pico-8 play session: no input (idle)

[t = 1 s] idle ~1s (no d-pad/buttons)
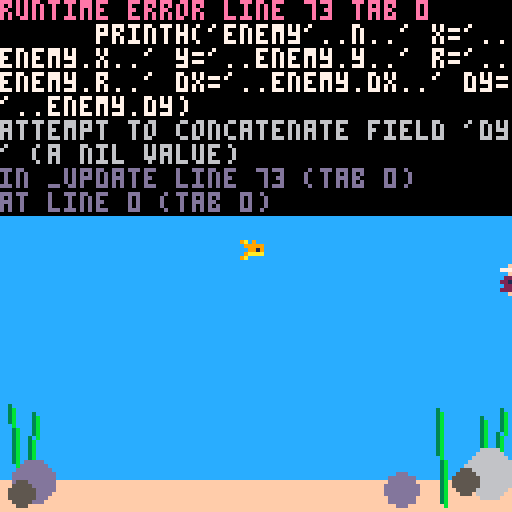

pico-8 cartridge
version 34
__lua__
--[[
bite size game cells
from nerdyteachers.com
fish game, no sprites
]]--
-- ===== ===== ===== ===== ===== ===== ===== ===== ===== ===== ===== ===== =====


-- ===== ===== ===== ===== ===== ===== ===== ===== ===== ===== ===== ===== =====
function _init() --iiiiiii
  -- colors
  _black = 0
  _dkblue = 1
  _purple = 2
  _dkgreen = 3
  _brown = 4
  _dkgrey = 5
  _grey = 6
  _white = 7
  _red = 8
  _orange = 9
  _yellow = 10
  _green = 11
  _blue = 12
  _indigo = 13
  _pink = 14
  _peach = 15

  -- player table
  player={
    x = 60, -- pos on x axis
    y = 60, -- pos on y axis
    w = 0,  -- width //inner circle clr
    h = 0,  -- height / outer circle clr
    size = 3, -- a number to compare player & enemy sizes and set fish sprite
    sx = 0, -- a number used for the sprite x pos
    sy = 0,
    dx = 0, -- delta x for change in x axis momentum
    dy = 0, -- -dy up -dx left
    speed = 0.08, -- increase in momentum when btn pressed
    flp = false, -- bool to control flip sprite left or right
  }
  player = set_sprite(player)
  -- game settings
  enemies = {} -- enemy table
  max_enemies = 15 -- max enemies
  max_enemy_size = 10 -- number of pixels for largest enemy radius
  max_enemy_speed = 0.5 -- 1 -- avg speed of enemies
  win_size = 10 -- how many to eat to win
  weeds = { -- tbl where to draw seaweed
    {x1=  4,y1=120,x2=  2,y2=101},
    {x1=  6,y1=123,x2=  8,y2=103},
    {x1=110,y1=125,x2=109,y2=102},
    {x1=121,y1=122,x2=120,y2=104},
    {x1=123,y1=122,x2=125,y2=102},
  }
end

function _update() --uuuuuuuu



  -- player controls
  if btn(⬅️) then player.dx -= player.speed player.flp=true end
  if btn(➡️) then player.dx += player.speed player.flp=false end
  if btnp(⬆️) then player.dy -= player.speed end
  if btnp(⬇️) then player.dy += player.speed end

  if btnp(4) then --printh("Btn 4 = cv")
    local n=1
    printh('')
    for enemy in all (enemies) do
      printh('enemy'..n..' x='..enemy.x..' y='..enemy.y..' r='..enemy.r..' dx='..enemy.dx..' dy='..enemy.dy)
      n+=1
    end
  elseif btnp(5) then printh("Btn 5 = nm")
  end

  -- player movement
  player.x += player.dx
  player.y += player.dy

  -- flip sides
  if player.x > 127 then player.x = 1 end
  if player.x < 0 then player.x = 126 end
  if player.y+player.h > 120 then player.y = 120-player.h player.dy = 0 end
  if player.y < 0 then player.y = 0 player.dy = 0 end

  -- enemy update
  create_enemies()
  for enemy in all (enemies) do
    -- move
    enemy.x += enemy.dx
    --enemy.y += enemy.dy

    -- ouside screen
    if enemy.x > 200
      or enemy.x < -70 then
      del(enemies, enemy)
    end

    -- collide w/player
    if collide_obj(player, enemy) then
      -- compare size
      if flr(player.size) > enemy.size then
        player.size += flr((enemy.size/2)+.5) / (player.size*2)

				--set sprite based on size
				player = set_sprite(player)

        sfx(0)
        del (enemies, enemy)
      else
        sfx(1)
        _init()
      end
    end
  end
  --[[
  ]]--
end

function _draw() --dddddd
  cls(12)
  -- sand
  rectfill(0,120,127,127,15)

  -- seaweed
  for weed in all(weeds) do
    line(weed.x1,weed.y1,weed.x2,weed.y2,3)
    line(weed.x1+1,weed.y1+1,weed.x2+1,weed.y2+1,11)
  end

  -- rocks
  circfill(  8,120,5,13)
  circfill(  5,123,3, 5)
  circfill(100,122,4,13)
  circfill(122,118,6, 6)
  circfill(116,120,3, 5)

  -- player
  sspr(player.sx,player.sy,player.w,player.h,player.x,player.y,player.w,player.h,player.flp)

  -- enemies
  for enemy in all(enemies) do
    pal(9,enemy.c)
    sspr(enemy.sx,enemy.sy,enemy.w,enemy.h,enemy.x,enemy.y,enemy.w,enemy.h,enemy.flp)
  end
	pal()

  -- player size
  rectfill(2,3,22,10,0)
  rectfill(2,4,2+(player.size-flr(player.size))*20,9,8)

  -- win
  if player.size > win_size then
    rectfill(0, 55, 127, 75, _dkgrey)
    print("congratulations!!!", 28, 56, _blue)
    print("you became", 43, 63, _blue)
    print("the biggest fish!", 20, 70, _blue)
  end
end

-- ===== ===== ===== ===== ===== ===== ===== ===== ===== ===== ===== ===== =====
--[[
]]--
function collide_obj(obj, other)
  if other.x+other.w > obj.x
    and other.y+other.h > obj.y
    and other.x < obj.x+obj.w
    and other.y < obj.y+obj.h
    then
      return true
  end
end

function create_enemies()
  if #enemies < max_enemies then
    -- local vars
    local x = 0 -- x,y enenemy fish pos
    local y = 0
    local dx = 0 -- enemy fish speed and dir
    local size = flr(rnd((max_enemy_size+player.size)/2))+1 -- enmy fish size 1-10
    local flp = false -- flip left or right
    local c = flr(rnd(7))+1 -- enemy fish color

    -- rand start pos
    place = flr(rnd(2))
    if place==0 then
      -- left
      x = flr(rnd(16)-64)
      y = flr(rnd(115))
      dx = rnd(max_enemy_speed)+.25
      flp = false
    else
      -- right
      x = flr(rnd(48)+128)
      y = flr(rnd(115))
      dx = -rnd(max_enemy_speed)-.25
      flp = true
    end

    -- make enemy table
    local enemy = {
      sx = 0,
      sy = 0,
      x = x,
      y = y,
      w = 0,
      h = 0,
      c = c,
      dx = dx,
      size = size,
      flp = flp,
    }

    -- set sprite based on size
    enemy = set_sprite(enemy)

    -- add it to enemies table
    add(enemies, enemy)
  end
end


-- set sprite
function set_sprite(obj)
  if flr(obj.size) <=1 then
    obj.sx = 0 obj.sy = 0 obj.w = 4 obj.h = 3
  elseif flr(obj.size) == 2 then
    obj.sx = 5 obj.sy = 0 obj.w = 4 obj.h = 4
  elseif flr(obj.size) == 3 then
    obj.sx = 9 obj.sy = 0 obj.w = 6 obj.h = 5
  elseif flr(obj.size) == 4 then
    obj.sx = 15 obj.sy = 0 obj.w = 9 obj.h = 7
  elseif flr(obj.size) == 5 then
    obj.sx = 24 obj.sy = 0 obj.w = 14 obj.h = 9
  elseif flr(obj.size) == 6 then
    obj.sx = 38 obj.sy = 0 obj.w = 14 obj.h = 10
  elseif flr(obj.size) == 7 then
    obj.sx = 52 obj.sy = 0 obj.w = 16 obj.h = 12
  elseif flr(obj.size) == 8 then
    obj.sx = 68 obj.sy = 0 obj.w = 15 obj.h = 15
  elseif flr(obj.size) == 9 then
    obj.sx = 83 obj.sy = 0 obj.w = 19 obj.h = 16
  elseif flr(obj.size) == 10 then
    obj.sx = 102 obj.sy = 0 obj.w = 26 obj.h = 17
  else
    obj.sx = 102 obj.sy = 0 obj.w = 26 obj.h = 17
  end
  return obj
end


-- ===== ===== ===== ===== ===== ===== ===== ===== ===== ===== ===== ===== =====
-- collection of support functions
-- ===== ===== ===== ===== ===== ===== ===== ===== ===== ===== ===== ===== =====
function log(_lvl, _msg, _ind) local ind=_ind or '' if _lvl < 5 then printh(ind.._msg) end end
function irand(n) return ceil(rnd(n)) end -- rand in [1..n]
function irand0(n) if (n==0) then return 0 else return ceil(rnd(n))-1 end end -- rand in [0..n)
function tblstr(_t) out="" for j=1,#_t-1 do out=out.._t[j].."," end return out.._t[#_t] end
function shuffle(t) for i=#t,1,-1 do local j=flr(rnd(i))+1 t[i],t[j] = t[j],t[i] end end
function contains(_tbl,_el) for _ in all(_tbl) do if _==_el then return true end end return false end
__gfx__
9f00999009a090090000f0009d900000d0000099900000e0000080000008800000009900000ddd000009000000099999900000e0000000000e8e888800000000
09990999909999909009999009d90000dd099009e90000ee000098000008880000009990000dddd0000a9000009a99a99900008e000000000000e88880000000
9f00098880099190f9999199009d9099999199009e90099999909980000888899990d99900099999900fa9000999a99a99900098e000000000000e8888000000
000088e0009aaaa00f9a99900099d9999991990099e9099971999998009999997199dd99909999999909fa9099999a99999900998e000000009999e888899000
0000000009a00000f99999990009999a99999000099e99a9119909998a99a999119909d999999971999a9fa999a999999999909998e000000999999999999900
000000000000000090ff0f000099d999a9999900099e999999990a998a999a99999909d9999999119999a9f999fa999971199089998e000099a9999999999990
000000000000000900000000009d90999999990099e9a99999000a998a9a99999999009d999a9999999f9a9999afa99911199f089998e009999a999997119999
00000000000000000000000009d9000ddd0dd0009e900aaaa99909998a99a9999900009d9999a9999999f9a999fafa991119ff00899999999999999991119999
0000000000000000000000009d90000d00000009e9000ee00aaa999800aaaaaaaa9909d99999999d0009f9a999fafa99999f00000e999a999999999999999999
000000000000000000000000000000000000009990000e000e00998000888000880009d99d9a9999d00f9a9999afa999999f0000089999a999a999a99999aaaa
00000000000000000000000000000000000000000000000000009800008800008000dd9990d9a999ddd9a9f999fa9999999fff0008999999999a999a99998000
00000000000000000000000000000000000000000000000000008000008000000000d999000ddddd000a9fa999a999a999990f000e99aaa99999a99999999800
0000000000000000000000000000000000000000000000000000000000000000000099900000ddd00009fa90a999999a999a0000899a00008999999999999988
0000000000000000000000000000000000000000000000000000000000000000000099000000dd00000fa9000a99a99999a0000099a0000888999999988899a0
0000000000000000000000000000000000000000000000000000000000000000000000000000d000000a900000a99a999a0000089a0000e8e00a99988889a000
0000000000000000000000000000000000000000000000000000000000000000000000000000000000090000000aaaaaa0000089a000000000000888e8000000
0000000000000000000000000000000000000000000000000000000000000000000000000000000000000000000000000000009a00000000000e8e8000000000
